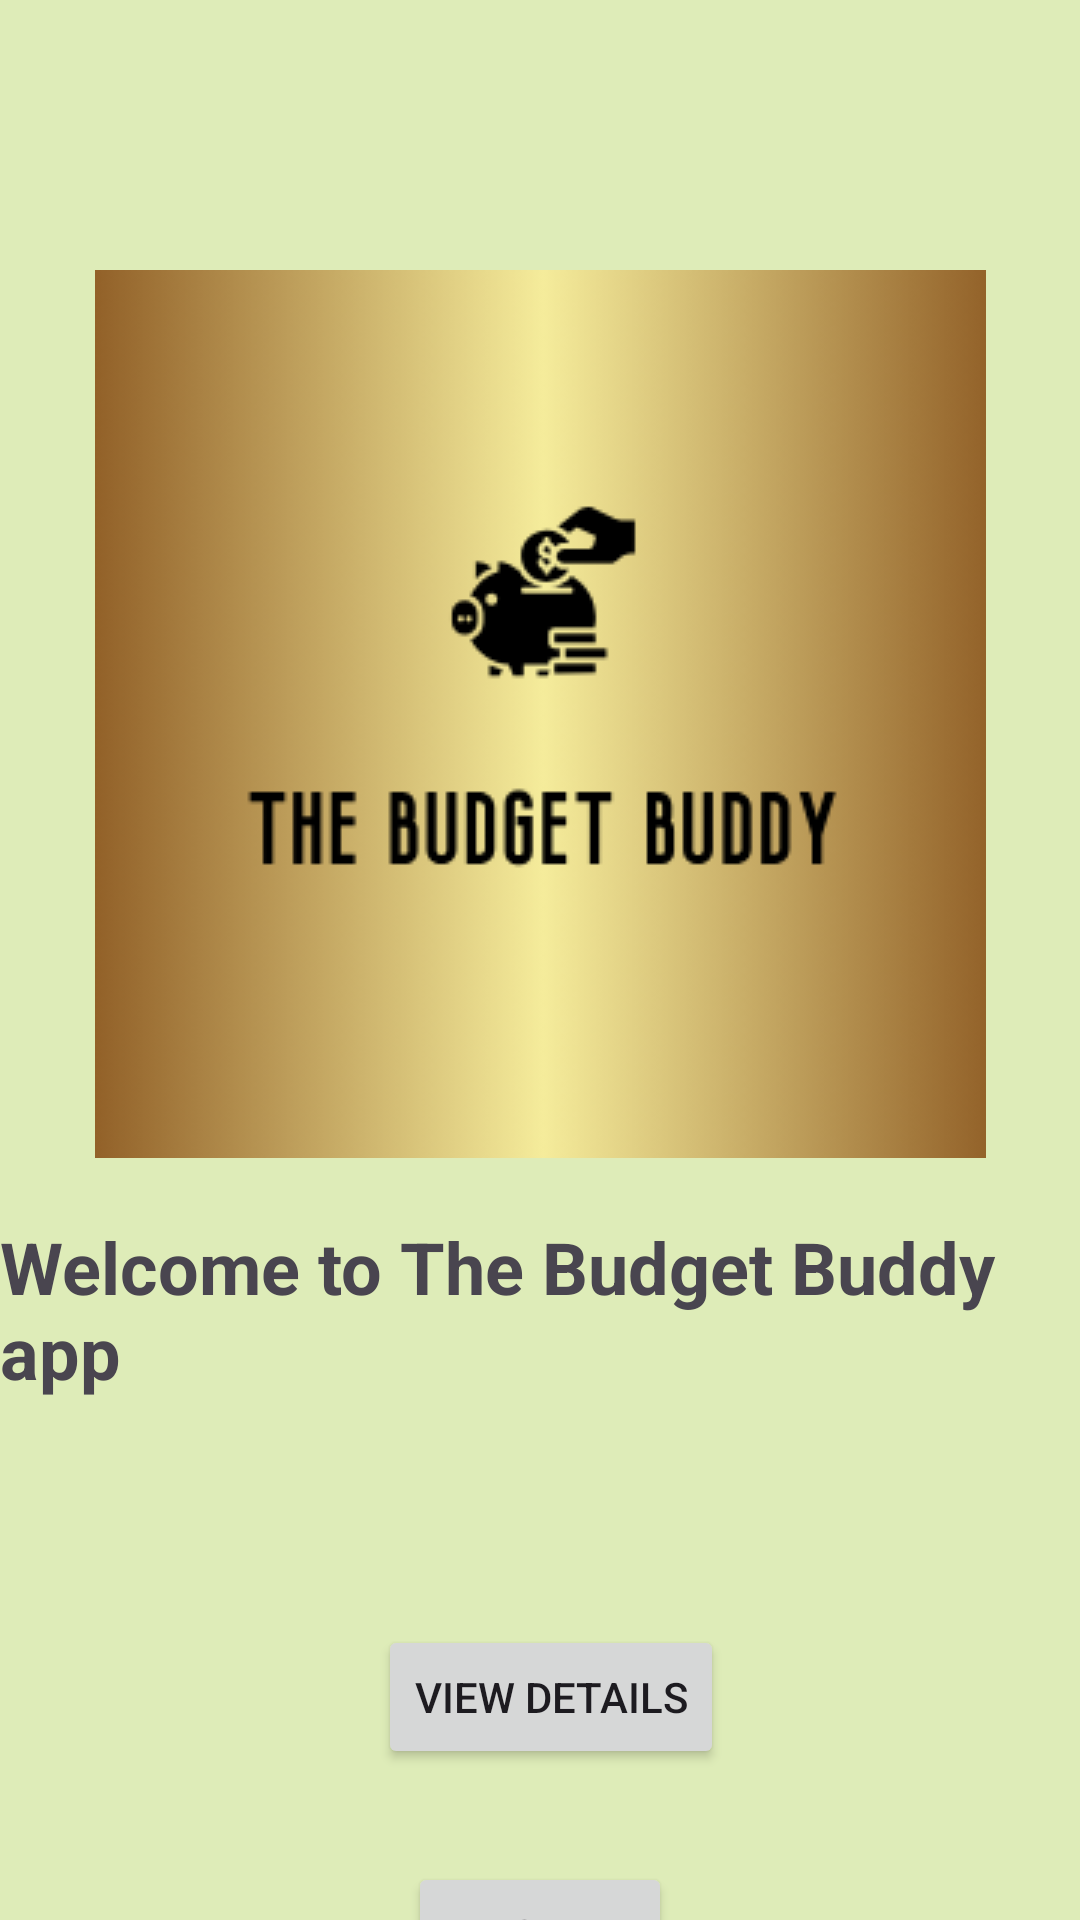

Produce the Android XML layout that renders to this screen, including the resource entries it uses.
<!-- AndroidManifest.xml: application theme Theme.TheBudgetBuddy -->
<!-- res/layout/activity_mainscreen.xml -->
<?xml version="1.0" encoding="utf-8"?>
<androidx.constraintlayout.widget.ConstraintLayout xmlns:android="http://schemas.android.com/apk/res/android"
    xmlns:app="http://schemas.android.com/apk/res-auto"
    xmlns:tools="http://schemas.android.com/tools"
    android:id="@+id/main"
    android:layout_width="match_parent"
    android:layout_height="match_parent"
    android:background="#DEECB8"
    android:backgroundTint="#DEECB8"
    tools:context=".Mainscreen">

    <Button
        android:id="@+id/btnDetails"
        android:layout_width="wrap_content"
        android:layout_height="wrap_content"
        android:layout_marginStart="156dp"
        android:layout_marginTop="75dp"
        android:layout_marginEnd="164dp"
        android:text="View Details"
        app:layout_constraintEnd_toEndOf="parent"
        app:layout_constraintHorizontal_bias="0.4"
        app:layout_constraintStart_toStartOf="parent"
        app:layout_constraintTop_toBottomOf="@+id/textView5" />

    <ImageView
        android:id="@+id/imageView"
        android:layout_width="wrap_content"
        android:layout_height="wrap_content"
        android:layout_marginStart="120dp"
        android:layout_marginTop="90dp"
        android:layout_marginEnd="120dp"
        app:layout_constraintEnd_toEndOf="parent"
        app:layout_constraintStart_toStartOf="parent"
        app:layout_constraintTop_toTopOf="parent"
        app:srcCompat="@drawable/screenshot_2024_12_09_081646" />

    <TextView
        android:id="@+id/textView5"
        android:layout_width="wrap_content"
        android:layout_height="wrap_content"
        android:layout_marginStart="120dp"
        android:layout_marginTop="20dp"
        android:layout_marginEnd="120dp"
        android:text="Welcome to The Budget Buddy app"
        android:textSize="24sp"
        android:textStyle="bold"
        app:layout_constraintEnd_toEndOf="parent"
        app:layout_constraintStart_toStartOf="parent"
        app:layout_constraintTop_toBottomOf="@+id/imageView" />

    <Button
        android:id="@+id/btnBack1"
        android:layout_width="wrap_content"
        android:layout_height="wrap_content"
        android:layout_marginStart="120dp"
        android:layout_marginTop="31dp"
        android:layout_marginEnd="120dp"
        android:text="Home"
        app:layout_constraintEnd_toEndOf="parent"
        app:layout_constraintStart_toStartOf="parent"
        app:layout_constraintTop_toBottomOf="@+id/btnDetails" />
</androidx.constraintlayout.widget.ConstraintLayout>
<!-- resources referenced by this layout -->
<resources>
  <!-- drawable screenshot_2024_12_09_081646: png bitmap (drawable, 60034 bytes) -->
  <style name="Theme.TheBudgetBuddy" parent="Base.Theme.TheBudgetBuddy" />
  <style name="Base.Theme.TheBudgetBuddy" parent="Theme.Material3.DayNight.NoActionBar">
          
          
      </style>
</resources>
